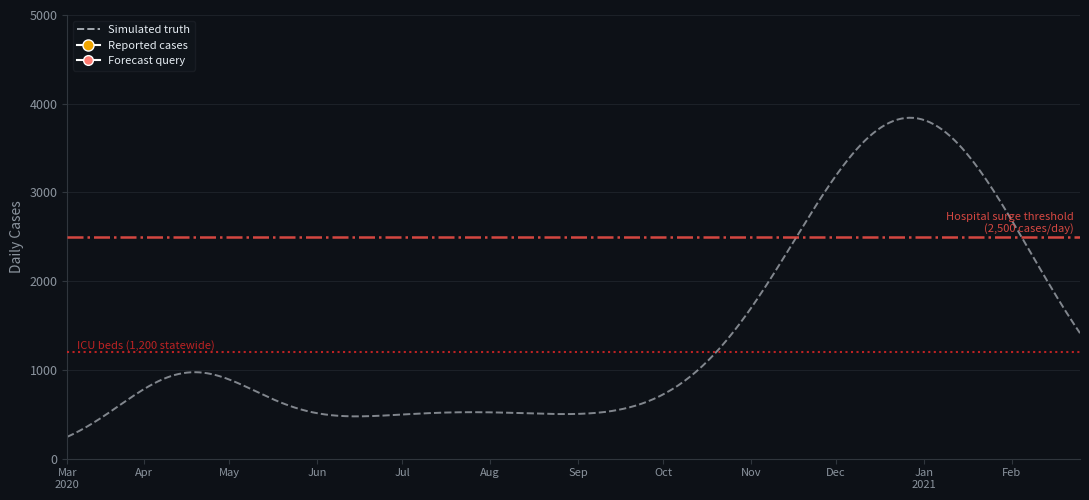

Here is the Python script that generated this plot: (Note: this script raises an exception after producing the figure.)
"""
Gaussian Process Regression — OVID-19 Outbreak Animation
=========================================================
Renders an 8-scene MP4 that walks through every step of GP regression:

  1. Wide prior (no data)
  2. Early wave observations arrive
  3. Work from home (week 16) — posterior bends down
  4. Omicron variant detected (week 34) — surge observed
  5. Post-Omicron decline — full arc in view
  6. Interpolation query (week 25) — tight CI
  7. Extrapolation query (week 50) — wide CI
  8. Final annotated 52-week posterior

Output: outbreak_animation.mp4  (written to the current working directory)

Run via pixi:
    pixi run render

Or directly:
    python ovid_forecasting_example.py
"""

import datetime
import numpy as np
import matplotlib
matplotlib.use('Agg')
import matplotlib.pyplot as plt
import matplotlib.patches as mpatches
import matplotlib.lines as mlines
from matplotlib.animation import FFMpegWriter
from tqdm import tqdm

# ═══════════════════════════════════════════════════════════════════════════════
#  CONFIGURATION — edit these values to customise the animation
# ═══════════════════════════════════════════════════════════════════════════════

# ── Observations ───────────────────────────────────────────────────────────────
# Each row is [week, daily_cases].  Add, remove, or edit rows to change the data.
# The scene list below references observations by their 0-based row index.
OBS = np.array([
    [ 2,    8],   # 0  first confirmed cases (Mar 12)
    [ 4,  220],   # 1  first wave climbing rapidly (Mar 26 — WFH order week)
    [ 7,  820],   # 2  first wave peak ~7-day avg (Apr 16 — mask mandate week)
    [11,  480],   # 3  post-peak decline (May 14 — Stage 1 reopen)
    [18,  590],   # 4  summer plateau (Jul 2)
    [25,  510],   # 5  late summer (Aug 20)
    [32,  950],   # 6  fall surge building (Oct 8)
    [39, 2200],   # 7  Thanksgiving surge (Nov 26)
    [44, 3800],   # 8  winter peak (Dec 31 / Jan 7, 2021)
    [47, 2500],   # 9  post-peak declining (Jan 28, 2021)
], dtype=float)

NOISE             = 150.0  # observation noise std — reflects reporting variability at scale
WFH_WEEK          = 4      # Mar 23 2020: non-essential businesses closed / stay-at-home
OMI_WEEK          = 11     # May 15 2020: Stage 1 reopening (stay-at-home order lifted)
HOSPITAL_CAPACITY = 2500   # daily case rate at which MD hospitals were severely strained (Dec 2020)
ICU_CAPACITY      = 1200   # total licensed ICU beds in Maryland (MHCC FY2020)
VAX_WEEK          = 42     # Dec 14 2020: first COVID vaccines administered in Maryland
MASK_WEEK         = 7      # Apr 15 2020: statewide mask mandate issued
SCHOOL_WEEK       = 27     # Sep 4 2020: Stage 3 reopening (schools authorized to resume)
N_SAMPLES         = 5      # number of GP sample curves to draw (illustrates distribution over functions)
SAMPLE_SEED       = 42     # RNG seed — change to see different plausible sample paths

# ── GP kernel ─────────────────────────────────────────────────────────────────
RBF_LENGTH_SCALE = 6.0    # smoothness: larger → longer correlation length
RBF_SIGNAL_STD   = 2000.0 # amplitude: scaled for Maryland year-1 case range (0–4000)
PRIOR_MEAN       = 1000.0 # prior mean used when no data has been observed yet
PRIOR_STD        = 1500.0 # prior std  used when no data has been observed yet

# ── Output ────────────────────────────────────────────────────────────────────
CI_MULTIPLIER = 1.96   # z-score for the confidence band  (1.96 → 95 % CI)
FPS           = 30     # output frame rate
TRANSITION    = 25     # morph frames between scenes
OUT_PATH           = 'outbreak_animation.mp4'
DPI                = 120
SHOW_KERNEL_MATRIX = False   # set True to show the k(xᵢ,xⱼ) heatmap inset

# ═══════════════════════════════════════════════════════════════════════════════

# ── Colour palette ─────────────────────────────────────────────────────────────
BG      = '#0d1117'   # figure + axes background
SURFACE = '#161b22'   # legend panel
TRUE_C  = '#e2e8f0'   # ground-truth curve (near-white)
OBS_C   = '#f0a500'   # observation dots   (amber)
MEAN_C  = '#3fb950'   # GP mean line       (green)
CI_C    = '#3fb950'   # CI band            (same green)
WFH_C   = '#79c0ff'   # work from home marker     (bright blue)
OMI_C   = '#bc8cff'   # Omicron marker     (vibrant purple)
QRY_C   = '#ff7b72'   # query marker       (coral)
BED_C   = '#f85149'   # hospital capacity  (red)
ICU_C   = '#dc2626'   # ICU capacity       (deep red — more urgent)
VAX_C   = '#06b6d4'   # vaccine rollout    (cyan — hopeful)
MASK_C  = '#f97316'   # mask mandate off   (orange — caution)
SCH_C   = '#eab308'   # school reopening   (yellow)
TXT_C   = '#e6edf3'   # title text
MUT_C   = '#8b949e'   # axis labels + desc

# ── Derived ────────────────────────────────────────────────────────────────────
obsX = OBS[:, 0]
obsY = OBS[:, 1]
n    = len(obsX)

# ── GP helpers ─────────────────────────────────────────────────────────────────
def build_cov_matrix(x):
    """Squared-exponential covariance matrix with observation noise on the diagonal."""
    dists = np.subtract.outer(x, x) / RBF_LENGTH_SCALE
    return RBF_SIGNAL_STD**2 * np.exp(-0.5 * dists**2) + np.eye(len(x)) * NOISE**2


def gp_predict(xs, obs_mask):
    """
    Return posterior mean and std at locations xs, conditioned on the
    observations selected by boolean/index array obs_mask.
    Falls back to a wide prior when no observations are selected.
    """
    ox = obsX[obs_mask]
    oy = obsY[obs_mask]
    if len(ox) == 0:
        return np.full_like(xs, PRIOR_MEAN), np.full_like(xs, PRIOR_STD)
    Km    = build_cov_matrix(ox)
    alm   = np.linalg.solve(Km, oy)
    Kim   = np.linalg.inv(Km)
    dists = np.subtract.outer(xs, ox) / RBF_LENGTH_SCALE
    kstar = RBF_SIGNAL_STD**2 * np.exp(-0.5 * dists**2)
    mu    = kstar @ alm
    var   = np.array([RBF_SIGNAL_STD**2 - kstar[i] @ Kim @ kstar[i]
                      for i in range(len(xs))])
    return mu, np.sqrt(np.maximum(0, var))


def gp_sample(xs, obs_mask):
    """
    Draw N_SAMPLES functions from the GP posterior (or prior when no data).
    Each sample is a plausible smooth epidemic curve — the CI band is their envelope.
    Uses SAMPLE_SEED so the same curves appear every scene (no flickering).
    """
    rng = np.random.RandomState(SAMPLE_SEED)
    # Prior covariance over test points (no observation noise — we sample f, not y)
    dists_ss = np.subtract.outer(xs, xs) / RBF_LENGTH_SCALE
    Kss = RBF_SIGNAL_STD**2 * np.exp(-0.5 * dists_ss**2) + np.eye(len(xs)) * 1e-6

    ox = obsX[obs_mask]
    oy = obsY[obs_mask]
    if len(ox) == 0:
        return rng.multivariate_normal(np.full(len(xs), PRIOR_MEAN), Kss, size=N_SAMPLES)

    Km    = build_cov_matrix(ox)
    Kim   = np.linalg.inv(Km)
    dists = np.subtract.outer(xs, ox) / RBF_LENGTH_SCALE
    kstar = RBF_SIGNAL_STD**2 * np.exp(-0.5 * dists**2)
    mu    = kstar @ np.linalg.solve(Km, oy)
    cov   = Kss - kstar @ Kim @ kstar.T
    cov   = 0.5 * (cov + cov.T)           # enforce symmetry
    cov  += np.eye(len(xs)) * 1e-2        # jitter ensures positive-definiteness at larger amplitudes
    return rng.multivariate_normal(mu, cov, size=N_SAMPLES)


def remove_errbar(eb):
    """Remove a matplotlib errorbar container and all of its child artists."""
    eb[0].remove()
    for artist in eb[1]: artist.remove()
    for artist in eb[2]: artist.remove()


def true_curve(x):
    """
    Idealised noise-free epidemic curve approximating Maryland's year-1 COVID arc.
    Each reported data point ≈ true_curve(week) + Gaussian(0, NOISE).
    Three components: spring first wave, summer plateau, and winter surge.
    """
    first_wave = 800  * np.exp(-0.5 * ((x -  7.0) / 3.5)**2)   # peak ~Apr 16
    summer     = 500  * np.exp(-0.5 * ((x - 21.0) / 9.0)**2)   # broad summer plateau
    winter     = 3800 * np.exp(-0.5 * ((x - 43.5) / 6.0)**2)   # peak ~Dec 31/Jan 7
    return np.maximum(0, 20 + first_wave + summer + winter)


# ── Scene definitions ──────────────────────────────────────────────────────────
# obs_revealed: row indices from OBS that are visible in this scene (0-based)
# query:        a week number to show a forecast marker at, or None
XMIN, XMAX = 1,  52   # one year: week 1 = Mar 5 2020, week 52 = Mar 4 2021
YMIN, YMAX = 0, 5000

scenes = [
    {
        'title':        'Step 1 · Prior — Before Any Data  (Maryland, Mar 2020)',
        'desc':         'GP prior: 5 plausible epidemic curves — broad uncertainty before any reports',
        'obs_revealed': [],
        'show_wfh':     False,
        'show_omi':     False,
        'show_vax':     False,
        'show_mask_off': False,
        'show_school':  False,
        'query':        None,
        'hold_frames':  60,
    },
    {
        'title':        'Step 2 · First Cases + Stay-at-Home Order  (W2–W4)',
        'desc':         'Early seeding; non-essential businesses close Mar 23 — samples compress toward low counts',
        'obs_revealed': [0, 1],
        'show_wfh':     True,    # WFH order at W4, same week as obs[1]
        'show_omi':     False,
        'show_vax':     False,
        'show_mask_off': False,
        'show_school':  False,
        'query':        None,
        'hold_frames':  55,
    },
    {
        'title':        'Step 3 · First Wave Peak + Mask Mandate  (W7)',
        'desc':         'Cases hit ~820/day by Apr 16; mask mandate issued — GP posterior captures sharp rise and fall',
        'obs_revealed': [0, 1, 2, 3],
        'show_wfh':     True,
        'show_omi':     True,    # Stage 1 reopen at W11 = obs[3]
        'show_vax':     False,
        'show_mask_off': True,   # mask mandate issued W7 = obs[2]
        'show_school':  False,
        'query':        None,
        'hold_frames':  60,
    },
    {
        'title':        'Step 4 · Summer Plateau  (W18–W25)',
        'desc':         'Stage 3 reopening (Sep 4) keeps cases at 500–600/day; uncertainty narrows between data points',
        'obs_revealed': [0, 1, 2, 3, 4, 5],
        'show_wfh':     True,
        'show_omi':     True,
        'show_vax':     False,
        'show_mask_off': True,
        'show_school':  True,    # Stage 3 reopen W27, shown here as obs[5] at W25 is very close
        'query':        None,
        'hold_frames':  60,
    },
    {
        'title':        'Step 5 · Fall / Thanksgiving Surge  (W32–W39)',
        'desc':         'Fall mixing accelerates spread — GP posterior pivots sharply upward; samples diverge',
        'obs_revealed': [0, 1, 2, 3, 4, 5, 6, 7],
        'show_wfh':     True,
        'show_omi':     True,
        'show_vax':     False,
        'show_mask_off': True,
        'show_school':  True,
        'query':        None,
        'hold_frames':  60,
    },
    {
        'title':        'Step 6 · Winter Peak + Vaccine Rollout  (W44, vaccine W42)',
        'desc':         'Cases peaked ~3,800/day around Jan 7 2021; vaccines began Dec 14 — turning point visible',
        'obs_revealed': [0, 1, 2, 3, 4, 5, 6, 7, 8, 9],
        'show_wfh':     True,
        'show_omi':     True,
        'show_vax':     True,    # vaccines at W42 — revealed once obs[8] at W44 is in view
        'show_mask_off': True,
        'show_school':  True,
        'query':        None,
        'hold_frames':  65,
    },
    {
        'title':        'Step 7 · Predict: Interpolation  (Week 15)',
        'desc':         'Between first wave and summer plateau — GP confident here, narrow 95 % CI',
        'obs_revealed': [0, 1, 2, 3, 4, 5, 6, 7, 8, 9],
        'show_wfh':     True,
        'show_omi':     True,
        'show_vax':     True,
        'show_mask_off': True,
        'show_school':  True,
        'query':        15,
        'hold_frames':  60,
    },
    {
        'title':        'Step 8 · Predict: Extrapolation  (Week 52)',
        'desc':         'Beyond last observation — samples fan out; uncertainty quantifies what we do not yet know',
        'obs_revealed': [0, 1, 2, 3, 4, 5, 6, 7, 8, 9],
        'show_wfh':     True,
        'show_omi':     True,
        'show_vax':     True,
        'show_mask_off': True,
        'show_school':  True,
        'query':        52,
        'hold_frames':  70,
    },
    {
        'title':        'Final Posterior — Maryland Year 1  (Mar 2020 – Mar 2021)',
        'desc':         'Confident reconstruction over the observed period; honest uncertainty past last data point',
        'obs_revealed': [0, 1, 2, 3, 4, 5, 6, 7, 8, 9],
        'show_wfh':     True,
        'show_omi':     True,
        'show_vax':     True,
        'show_mask_off': True,
        'show_school':  True,
        'query':        None,
        'final':        True,
        'hold_frames':  90,
    },
]

# ── Build frame list ───────────────────────────────────────────────────────────
frames = []
for si, scene in enumerate(scenes):
    for _ in range(scene['hold_frames']):
        frames.append({'scene': si, 't': 1.0})
    if si < len(scenes) - 1:
        for fi in range(TRANSITION):
            t = fi / TRANSITION
            t = t * t * (3 - 2 * t)   # smoothstep: eases in and out so transitions don't look abrupt
            frames.append({'scene': si, 'next_scene': si + 1, 't': t, 'transitioning': True})

# ── Figure setup ───────────────────────────────────────────────────────────────
fig, ax = plt.subplots(figsize=(11, 6), facecolor=BG)
ax.set_facecolor(BG)
ax.set_xlim(XMIN, XMAX)
ax.set_ylim(YMIN, YMAX)
ax.spines[['top', 'right']].set_visible(False)
ax.spines['left'].set_color('#30363d')
ax.spines['bottom'].set_color('#30363d')
ax.tick_params(colors=MUT_C, labelsize=9)
ax.set_xlabel('', color=MUT_C, fontsize=10)
ax.set_ylabel('Daily Cases', color=MUT_C, fontsize=10)
ax.xaxis.set_tick_params(color='#30363d')
ax.yaxis.set_tick_params(color='#30363d')
for tick in ax.get_xticklabels() + ax.get_yticklabels():
    tick.set_color(MUT_C)
ax.grid(axis='y', color='#21262d', linewidth=0.7, alpha=0.8)
# Monthly x-ticks: Week 1 = Mar 5 2020; place one tick per month at the 1st
_anchor = datetime.date(2020, 3, 5)
_xtick_pos, _xtick_labels = [1.0], ['Mar\n2020']
_d = datetime.date(2020, 4, 1)
while True:
    _wk = (_d - _anchor).days / 7 + 1
    if _wk > XMAX + 0.5:
        break
    _xtick_pos.append(_wk)
    _xtick_labels.append(_d.strftime('%b\n%Y') if _d.month == 1 else _d.strftime('%b'))
    _d = (_d.replace(day=28) + datetime.timedelta(days=4)).replace(day=1)
ax.set_xticks(_xtick_pos)
ax.set_xticklabels(_xtick_labels, fontsize=8)

# Pre-compute the static ground-truth curve
xs_true = np.linspace(XMIN, XMAX, 500)
ys_true = true_curve(xs_true)

# Persistent plot artists
true_line,  = ax.plot(xs_true, ys_true, color=TRUE_C, linewidth=1.4,
                      linestyle='--', alpha=0.55, zorder=2, label='Simulated truth')
ci_band     = ax.fill_between([], [], [], color=CI_C, alpha=0.15, zorder=3)
mean_line,  = ax.plot([], [], color=MEAN_C, linewidth=2.2, zorder=4)
obs_scatter = ax.scatter([], [], color=OBS_C, s=70, zorder=6,
                         edgecolors=BG, linewidths=1.4)
wfh_line    = ax.axvline(WFH_WEEK, color=WFH_C, linewidth=1.5, linestyle='--', alpha=0, zorder=5)
omi_line    = ax.axvline(OMI_WEEK, color=OMI_C, linewidth=1.5, linestyle='--', alpha=0, zorder=5)
wfh_label   = ax.text(WFH_WEEK + 0.3, YMAX * 0.92, 'WFH',  color=WFH_C,
                      fontsize=8.5, fontweight='bold', alpha=0, zorder=7)
omi_label   = ax.text(OMI_WEEK + 0.3, YMAX * 0.77, 'Reopen\nS1', color=OMI_C,
                      fontsize=8.5, fontweight='bold', alpha=0, zorder=7)
qry_line    = ax.axvline(0, color=QRY_C, linewidth=1.2, linestyle=':', alpha=0, zorder=5)
qry_errbar  = ax.errorbar([], [], yerr=[], fmt='o', color=QRY_C,
                           capsize=5, capthick=1.5, elinewidth=2, markersize=7, zorder=7)
qry_label   = ax.text(0, 0, '', color=QRY_C, fontsize=9, ha='center', zorder=8,
                      fontfamily='monospace')
fore_shade  = ax.axvspan(obsX.max(), XMAX, alpha=0, color=MEAN_C, zorder=1)
bed_line    = ax.axhline(HOSPITAL_CAPACITY, color=BED_C, linewidth=1.8,
                         linestyle='-.', alpha=0.85, zorder=5,
                         label=f'Hospital capacity ({HOSPITAL_CAPACITY:,})')
ax.text(XMAX - 0.3, HOSPITAL_CAPACITY + 20, f'Hospital surge threshold\n({HOSPITAL_CAPACITY:,} cases/day)',
        color=BED_C, fontsize=8, ha='right', va='bottom', alpha=0.85, zorder=7)
icu_line    = ax.axhline(ICU_CAPACITY, color=ICU_C, linewidth=1.5,
                          linestyle=':', alpha=0.85, zorder=5)
ax.text(XMIN + 0.5, ICU_CAPACITY + 18, f'ICU beds ({ICU_CAPACITY:,} statewide)',
        color=ICU_C, fontsize=8, ha='left', va='bottom', alpha=0.85, zorder=7)
# Intervention verticals — start invisible (alpha=0), revealed per scene
vax_line    = ax.axvline(VAX_WEEK,    color=VAX_C,  linewidth=1.5, linestyle='--', alpha=0, zorder=5)
mask_line   = ax.axvline(MASK_WEEK,   color=MASK_C, linewidth=1.5, linestyle='--', alpha=0, zorder=5)
school_line = ax.axvline(SCHOOL_WEEK, color=SCH_C,  linewidth=1.5, linestyle='--', alpha=0, zorder=5)
vax_label   = ax.text(VAX_WEEK    + 0.3, YMAX * 0.77, 'Vaccine',    color=VAX_C,
                      fontsize=8.5, fontweight='bold', alpha=0, zorder=7)
mask_label  = ax.text(MASK_WEEK   + 0.3, YMAX * 0.62, 'Mask\nissued', color=MASK_C,
                      fontsize=8.5, fontweight='bold', alpha=0, zorder=7)
school_label = ax.text(SCHOOL_WEEK + 0.3, YMAX * 0.77, 'Reopen\nS3', color=SCH_C,
                       fontsize=8.5, fontweight='bold', alpha=0, zorder=7)
# GP sample curves — faint plausible functions drawn from the posterior distribution
sample_lines = [ax.plot([], [], color=MEAN_C, linewidth=0.8, alpha=0.25, zorder=2)[0]
                for _ in range(N_SAMPLES)]
title_txt   = ax.text(0.5, 1.04, '', transform=ax.transAxes,
                      ha='center', va='bottom', color=TXT_C, fontsize=13, fontweight='bold')
desc_txt    = ax.text(0.5, -0.13, '', transform=ax.transAxes,
                      ha='center', va='top', color=MUT_C, fontsize=9.5, style='italic')

leg_elements = [
    mlines.Line2D([0],[0], color=TRUE_C, linewidth=1.4, linestyle='--',
                  alpha=0.7, label='Simulated truth'),
    mlines.Line2D([0],[0], marker='o', color='w', markerfacecolor=OBS_C,
                  markersize=8, label='Reported cases'),
    mlines.Line2D([0],[0], marker='o', color='w', markerfacecolor=QRY_C,
                  markersize=7, label='Forecast query'),
]
ax.legend(handles=leg_elements, loc='upper left', fontsize=8,
          framealpha=0.3, facecolor=SURFACE, edgecolor='#30363d', labelcolor=TXT_C)

plt.tight_layout(rect=[0, 0.06, 1, 0.91])

# ── Kernel matrix inset (optional) ────────────────────────────────────────────
# Positioned upper-right; shows k(xᵢ,xⱼ) = exp(−½ Δt²/ℓ²) as a live heatmap.
# Each cell is the normalised RBF correlation between two observed weeks.
# Diagonal = 1 (a point is perfectly correlated with itself); off-diagonal values
# shrink toward 0 as weeks grow farther apart — revealing the GP's smoothness prior.
if SHOW_KERNEL_MATRIX:
    k_ax = ax.inset_axes((0.655, 0.53, 0.335, 0.44))
    k_ax.set_facecolor(SURFACE)
    for sp in k_ax.spines.values():
        sp.set_color('#30363d')
    k_ax.set_title(f'Kernel  k(xᵢ,xⱼ) = exp(−½ Δt²/{RBF_LENGTH_SCALE:.0f}²)',
                   fontsize=6, color=MUT_C, pad=3)

# Cache GP predictions and samples per scene to avoid recomputing every frame
xs_full = np.linspace(XMIN, XMAX, 300)
scene_cache  = {}
sample_cache = {}
for si, sc in enumerate(scenes):
    mask = np.array([i in sc['obs_revealed'] for i in range(n)])
    scene_cache[si]  = gp_predict(xs_full, mask)
    sample_cache[si] = gp_sample(xs_full, mask)

def lerp(a, b, t):
    return a * (1 - t) + b * t

_last_k_mask = None   # cache so we only redraw the heatmap when obs_mask changes

def update_k_matrix(obs_mask):
    """Redraw the kernel matrix inset for the current set of observations."""
    global _last_k_mask
    key = frozenset(obs_mask)
    if key == _last_k_mask:
        return
    _last_k_mask = key

    k_ax.clear()
    k_ax.set_facecolor(SURFACE)
    for sp in k_ax.spines.values():
        sp.set_color('#30363d')
    k_ax.set_title(f'Kernel  k(xᵢ,xⱼ) = exp(−½ Δt²/{RBF_LENGTH_SCALE:.0f}²)',
                   fontsize=6, color=MUT_C, pad=3)

    if not obs_mask:
        k_ax.text(0.5, 0.5, 'no observations yet', transform=k_ax.transAxes,
                  ha='center', va='center', color=MUT_C, fontsize=7, style='italic')
        k_ax.set_xticks([])
        k_ax.set_yticks([])
        return

    ox    = obsX[sorted(obs_mask)]
    dists = np.subtract.outer(ox, ox) / RBF_LENGTH_SCALE
    K     = np.exp(-0.5 * dists**2)          # normalised RBF: diagonal = 1
    weeks = [f'W{int(w)}' for w in ox]

    im = k_ax.imshow(K, vmin=0, vmax=1, cmap='YlGn',
                     aspect='auto', interpolation='nearest')
    k_ax.set_xticks(range(len(ox)))
    k_ax.set_xticklabels(weeks, fontsize=5.5, rotation=45, ha='right', color=MUT_C)
    k_ax.set_yticks(range(len(ox)))
    k_ax.set_yticklabels(weeks, fontsize=5.5, color=MUT_C)
    k_ax.tick_params(colors=MUT_C, length=2)

    # Annotate each cell with its value
    for i in range(len(ox)):
        for j in range(len(ox)):
            k_ax.text(j, i, f'{K[i,j]:.2f}', ha='center', va='center',
                      fontsize=4.5 if len(ox) > 5 else 6,
                      color='#0d1117' if K[i,j] > 0.5 else MUT_C)

# ── Per-frame render function ──────────────────────────────────────────────────
def render_frame(frame_info):
    global ci_band, qry_errbar

    si    = frame_info['scene']
    t     = frame_info.get('t', 1.0)
    trans = frame_info.get('transitioning', False)
    scene = scenes[si]

    if trans:
        nsi    = frame_info['next_scene']
        nscene = scenes[nsi]
        mu_a, sig_a = scene_cache[si]
        mu_b, sig_b = scene_cache[nsi]
        mu       = lerp(mu_a,  mu_b,  t)
        sig      = lerp(sig_a, sig_b, t)
        show_wfh      = scene['show_wfh']      or (t > 0.5 and nscene['show_wfh'])
        show_omi      = scene['show_omi']      or (t > 0.5 and nscene['show_omi'])
        show_vax      = scene['show_vax']      or (t > 0.5 and nscene['show_vax'])
        show_mask_off = scene['show_mask_off'] or (t > 0.5 and nscene['show_mask_off'])
        show_school   = scene['show_school']   or (t > 0.5 and nscene['show_school'])
        obs_mask = set(nscene['obs_revealed'] if t > 0.5 else scene['obs_revealed'])
        query    = nscene['query']  if t > 0.5 else scene['query']
        is_final = nscene.get('final', False) and t > 0.5
        title    = nscene['title'] if t > 0.5 else scene['title']
        desc     = nscene['desc']  if t > 0.5 else scene['desc']
        samp_a, samp_b = sample_cache[si], sample_cache[nsi]
        for sl, sa, sb in zip(sample_lines, samp_a, samp_b):
            sl.set_data(xs_full, np.maximum(0, lerp(sa, sb, t)))
    else:
        mu, sig  = scene_cache[si]
        show_wfh      = scene['show_wfh']
        show_omi      = scene['show_omi']
        show_vax      = scene['show_vax']
        show_mask_off = scene['show_mask_off']
        show_school   = scene['show_school']
        obs_mask = set(scene['obs_revealed'])
        query    = scene.get('query')
        is_final = scene.get('final', False)
        title    = scene['title']
        desc     = scene['desc']
        for sl, samp in zip(sample_lines, sample_cache[si]):
            sl.set_data(xs_full, np.maximum(0, samp))

    ci_band.remove()
    ci_band = ax.fill_between(xs_full,
                               mu - CI_MULTIPLIER * sig,
                               mu + CI_MULTIPLIER * sig,
                               color=CI_C, alpha=0.14, zorder=3)
    mean_line.set_data(xs_full, mu)

    rx = obsX[list(obs_mask)] if obs_mask else np.array([])
    ry = obsY[list(obs_mask)] if obs_mask else np.array([])
    obs_scatter.set_offsets(np.c_[rx, ry] if len(rx) else np.empty((0, 2)))

    wfh_alpha    = 0.75 if show_wfh      else 0.0
    omi_alpha    = 0.75 if show_omi      else 0.0
    vax_alpha    = 0.75 if show_vax      else 0.0
    mask_alpha   = 0.75 if show_mask_off else 0.0
    school_alpha = 0.75 if show_school   else 0.0
    wfh_line.set_alpha(wfh_alpha);       wfh_label.set_alpha(wfh_alpha)
    omi_line.set_alpha(omi_alpha);       omi_label.set_alpha(omi_alpha)
    vax_line.set_alpha(vax_alpha);       vax_label.set_alpha(vax_alpha)
    mask_line.set_alpha(mask_alpha);     mask_label.set_alpha(mask_alpha)
    school_line.set_alpha(school_alpha); school_label.set_alpha(school_alpha)

    fore_shade.set_alpha(0.06 if is_final else 0.0)

    if query is not None:
        qmu, qsig = gp_predict(
            np.array([float(query)]),
            np.array([i in obs_mask for i in range(n)])
        )
        qmu, qsig = float(qmu[0]), float(qsig[0])
        half = CI_MULTIPLIER * qsig
        qry_line.set_xdata([query, query])
        qry_line.set_alpha(0.6)
        remove_errbar(qry_errbar)
        qry_errbar = ax.errorbar(query, qmu, yerr=half, fmt='o', color=QRY_C,
                                  capsize=6, capthick=1.8, elinewidth=2.2,
                                  markersize=8, zorder=7)
        qry_label.set_position((query, qmu + half + 55))
        qry_label.set_text(f'W{query}: ~{int(qmu)}±{int(half)}')
        qry_label.set_alpha(1.0)
    else:
        qry_line.set_alpha(0.0)
        try:
            remove_errbar(qry_errbar)
        except Exception:
            pass
        qry_errbar = ax.errorbar([], [], yerr=[], fmt='o', color=QRY_C,
                                  capsize=5, capthick=1.5, elinewidth=2,
                                  markersize=7, zorder=7)
        qry_label.set_alpha(0.0)

    title_txt.set_text(title)
    desc_txt.set_text(desc)
    if SHOW_KERNEL_MATRIX:
        update_k_matrix(obs_mask)

# ── Render ─────────────────────────────────────────────────────────────────────
writer = FFMpegWriter(fps=FPS, bitrate=2500,
                      extra_args=['-vcodec', 'libx264', '-pix_fmt', 'yuv420p'])

with writer.saving(fig, OUT_PATH, dpi=DPI):
    for frame_info in tqdm(frames, desc=f"Rendering → {OUT_PATH}", unit="frame"):
        render_frame(frame_info)
        writer.grab_frame()

plt.close()
print(f"Done — saved to {OUT_PATH}")
